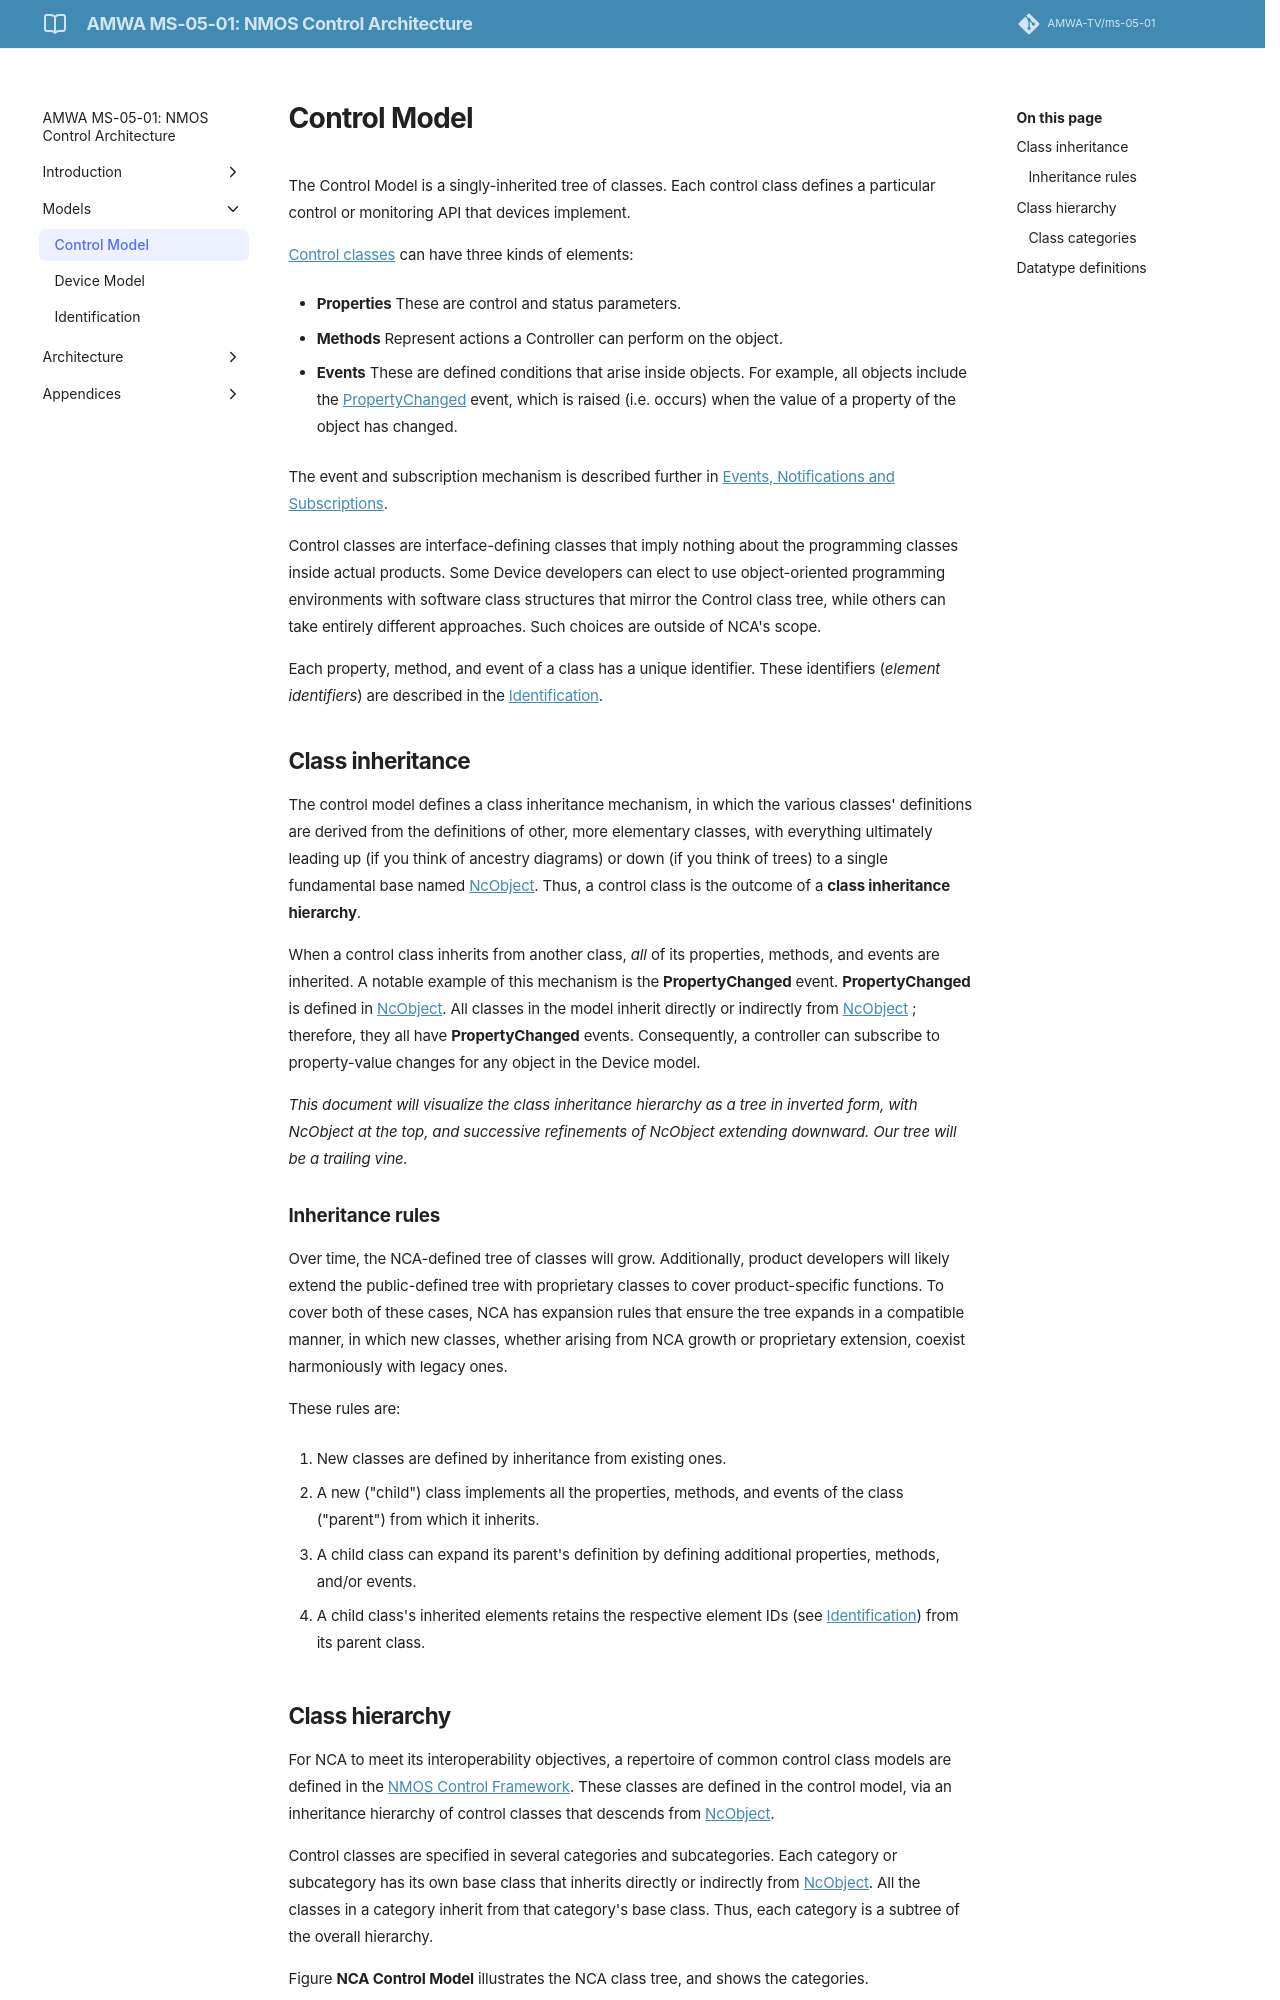

repository: AMWA-TV/ms-05-01 · page: v1.0.0/Control Model/index.html · generator: jekyll

# Control Model

The Control Model is a singly-inherited tree of classes. Each control class defines a particular control or monitoring API that devices implement.

[Control classes](https://specs.amwa.tv/ms-05-02/branches/v1.0.x/docs/Framework.html#control-classes) can have three kinds of elements:

- **Properties** These are control and status parameters.

- **Methods** Represent actions a Controller can perform on the object.

- **Events** These are defined conditions that arise inside objects. For example, all objects include the [PropertyChanged](https://specs.amwa.tv/ms-05-02/branches/v1.0.x/docs/NcObject.html#propertychanged-event) event, which is raised (i.e. occurs) when the value of a property of the object has changed.

The event and subscription mechanism is described further in [Events, Notifications and Subscriptions](Core%20Mechanisms.md#events-notifications-and-subscriptions).

Control classes are interface-defining classes that imply nothing about the programming classes inside actual products. Some Device developers can elect to use object-oriented programming environments with software class structures that mirror the Control class tree, while others can take entirely different approaches. Such choices are outside of NCA's scope.

Each property, method, and event of a class has a unique identifier. These identifiers (_element identifiers_) are described in the [Identification](Identification.md).

## Class inheritance

The control model defines a class inheritance mechanism, in which the various classes' definitions are derived from the definitions of other, more elementary classes, with everything ultimately leading up (if you think of ancestry diagrams) or down (if you think of trees) to a single fundamental base named [NcObject](https://specs.amwa.tv/ms-05-02/branches/v1.0.x/docs/Framework.html#ncobject). Thus, a control class is the outcome of a **class inheritance hierarchy**.

When a control class inherits from another class, _all_ of its properties, methods, and events are inherited. A notable example of this mechanism is the **PropertyChanged** event. **PropertyChanged** is defined in [NcObject](https://specs.amwa.tv/ms-05-02/branches/v1.0.x/docs/NcObject.html#propertychanged-event). All classes in the model inherit directly or indirectly from [NcObject](https://specs.amwa.tv/ms-05-02/branches/v1.0.x/docs/Framework.html#ncobject) ; therefore, they all have **PropertyChanged** events. Consequently, a controller can subscribe to property-value changes for any object in the Device model.

_This document will visualize the class inheritance hierarchy as a tree in inverted form, with NcObject at the top, and successive refinements of NcObject extending downward. Our tree will be a trailing vine._
